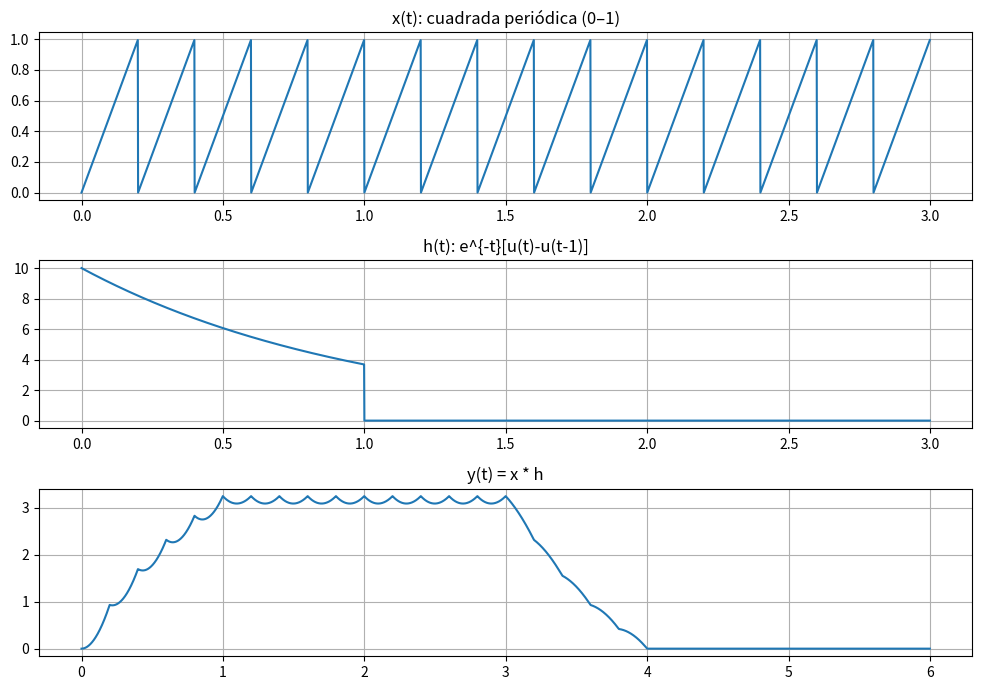

Write the Python code that produced this figure.
import numpy as np
import matplotlib.pyplot as plt
from scipy import signal

# === Parámetros (mismo estilo), solo más duración para evitar bordes ===
fs = 1000
dt = 1/fs
T_total = 3.0                      # > 1 s para ver régimen
t = np.arange(0, T_total, dt)
f = 5                              # Hz (mismo que antes)

# === Señal periódica cuadrada como en tus pasos (0..1) ===
sierra = signal.sawtooth(2*np.pi*f*t)    # [-1,1]
sierra_n = (sierra+1)/2                  # [0,1]  <<— igual que en Paso 1

# === Escalón unitario como en tus pasos ===
u = lambda x: np.where(x >= 0, 1, 0)

# === Respuesta al impulso (aperiódica) EXACTA de Paso 2 ===
x_exp_dec = np.exp(-t) * (u(t) - u(t - 1))   # e^{-t}[u(t)-u(t-1)]

#Escalamiento de la respuesta al impulso
A = 10
x_exp_dec = A * x_exp_dec  # este seria como un "h"

# === Convolución continua aproximada ===
y = np.convolve(sierra_n, x_exp_dec, mode='full') * dt
t_y = np.arange(t[0]+t[0], t[-1]+t[-1]+dt, dt)[:len(y)]

# --- Gráficos generales ---
plt.figure(figsize=(10,7))
plt.subplot(3,1,1); plt.plot(t, sierra_n);      plt.title('x(t): cuadrada periódica (0–1)');       plt.grid(True)
plt.subplot(3,1,2); plt.plot(t, x_exp_dec); plt.title('h(t): e^{-t}[u(t)-u(t-1)]');            plt.grid(True)
plt.subplot(3,1,3); plt.plot(t_y, y);       plt.title('y(t) = x * h');    plt.grid(True)
plt.tight_layout(); plt.show()